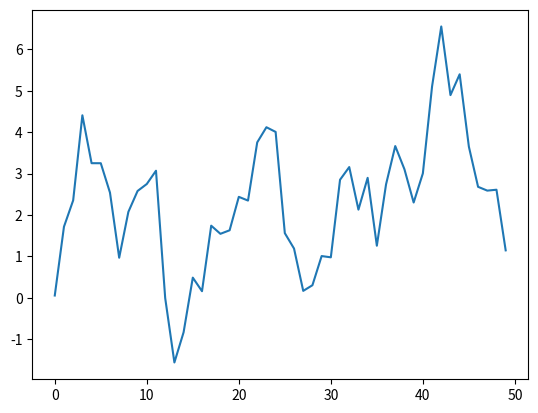

Recreate this plot in Python. (Note: this script raises an exception after producing the figure.)
#!/usr/bin/env python
# coding: utf-8
# by Tianbiao Yang
# Time: 2018-11-12

print("Hello,world!")

b = [1, 2, 3]

# get_ipython().run_line_magic('pinfo', 'b')

# get_ipython().run_line_magic('pinfo', 'print')

def add_numbers(a, b):
    """
    Add two numbers together
    Returns
    -------
    the_sum : type of arguments
    """
    return a + b

get_ipython().run_line_magic('pinfo', 'add_numbers')
get_ipython().run_line_magic('pinfo2', 'add_numbers')
get_ipython().run_line_magic('psearch', 'np.*load*')

import numpy as np
get_ipython().run_line_magic('psearch', 'np.*load*')

# %load 1 ipython_script_test.py
def add_numbers(a, b):
    """
    Add two numbers together
    Returns
    -------
    the_sum : type of arguments
    """
    return a + b


# %load 1_ipython_script_test.py
def f(x, y, z):
	return (x + y) / z
a = 5 
b = 6
c = 7.5
result = f(a, b, c)

get_ipython().run_line_magic('run', '1_ipython_script_test.py')

a = np.random.randn(100,100)


# 检查代码执行时间
get_ipython().run_line_magic('timeit', 'np.dot(a, a)')
get_ipython().run_line_magic('matplotlib', '')
get_ipython().run_line_magic('matplotlib', 'inline')

import matplotlib.pyplot as plt
plt.plot(np.random.randn(50).cumsum())

a =[1, 2, 3]

b = a
a.append(4)
def append_element(some_list, element):
    some_list.append(element)

data = [1, 2, 3]
append_element(data, 6)
a = 2; b = 3.4
isinstance(a, (int, float))
isinstance(data, (int, float))


# 鸭子类型：看起来像鸭子，叫起来像鸭子，我们就说是鸭子
# 例如验证实现迭代器协议，它一定可以迭代
def isiterable(obj):
    try:
        iter(obj)
        return True
    except TypeError:#不可遍历
        return False

isiterable([2])

# check the data type 检查对象是不是一个列表或者NumPy数组
if not isinstance(a, list) and isiterable(a):
    a = list(a)
    # a = np.array(a)

a = (1, 2, 3)

# 二元运算符
a = 10
b = 5
a // b # a 整除以 b
a ** b # a 的 b次方
a & b # a 与 b
a | b # a 或 b
a ^ b # 对布尔值
a == b
a != b
a <= b
a >= b
# 两者为同一python对象
a is b 
a is not b

# python的字符串和元组是不可变的
# 可变对象和不可变对象
# 可变对象：数组，列表，字典
a_list = ['foo',2, [4,5]]
a_list[2] = (3, 4)

# 不可变对象：字符，元组
a_tuple = (1, 2, (3, 4))

a_tuple[1] = "four"


c = """
Hello,
the world!
"""
c.count('\n')


# 字符串格式化
# 函数format()
tem = '{0:.2f} {1:s} are worth Us${2:d}'
tem.format(4.55656, "Arefgbdhfu sa", 1)


# 类型转化
# str(), int(), float(), bool()
s = '3.141592653'
s_float = float(s)
type(s_float)
int(s_float)
bool(s_float)
bool(0)

# 时间datatime函数
from datetime import datetime, time, date
dt = datetime(2018, 11, 7, 10, 2, 1)
print(dt.day)
print(dt.date())
print(dt.time())
dt.date()

# strftime()将datatime转化成字符串
dt.strftime('%m/%d/%Y %H:%M:%S')

# strptime()将字符串转换成datatime对象
datetime.strptime('20181107','%Y%m%d')
# replace()替换
dt.replace(minute = 0, second = 0)
dt2 = datetime(2011, 2, 12, 11, 22, 12)
delta = dt - dt2
delta


dt2 + delta

x = int(input('请输入一个数字：'))
if x > 0:
    print('x > 0')
elif x == 0:
    print('x = 0')
else :
    print('x < 0')


a =[1, 2, 3, 4]
b = 2
for i in a:
    if i == 3:
        break
    b += i


# range()生成等差整数序列
range(10)
list(range(10))
list(range(0, 20, 2))
a = list(range(0, 20, 2))
for i in range(len(a)):
    val = a[i]
val
